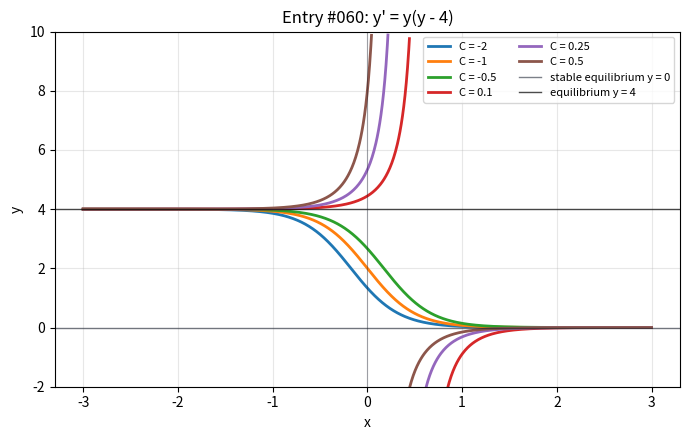

Python code for this plot:
import numpy as np
import matplotlib.pyplot as plt

x = np.linspace(-3, 3, 900)
constants = [-2, -1, -0.5, 0.1, 0.25, 0.5]

fig, ax = plt.subplots(figsize=(7, 4.5))

for constant in constants:
    denominator = 1 - constant * np.exp(4 * x)
    y = 4 / denominator
    y = np.where((np.abs(denominator) > 0.08) & (np.abs(y) <= 10), y, np.nan)
    ax.plot(x, y, linewidth=2, label=f"C = {constant}")

ax.axhline(0, color="#111827", linewidth=1, alpha=0.55, label="stable equilibrium y = 0")
ax.axhline(4, color="black", linewidth=1, alpha=0.7, label="equilibrium y = 4")
ax.axvline(0, color="#111827", linewidth=0.8, alpha=0.35)
ax.set_title("Entry #060: y' = y(y - 4)")
ax.set_xlabel("x")
ax.set_ylabel("y")
ax.set_ylim(-2, 10)
ax.grid(True, alpha=0.3)
ax.legend(fontsize=8, ncols=2)

fig.tight_layout()
plt.show()
